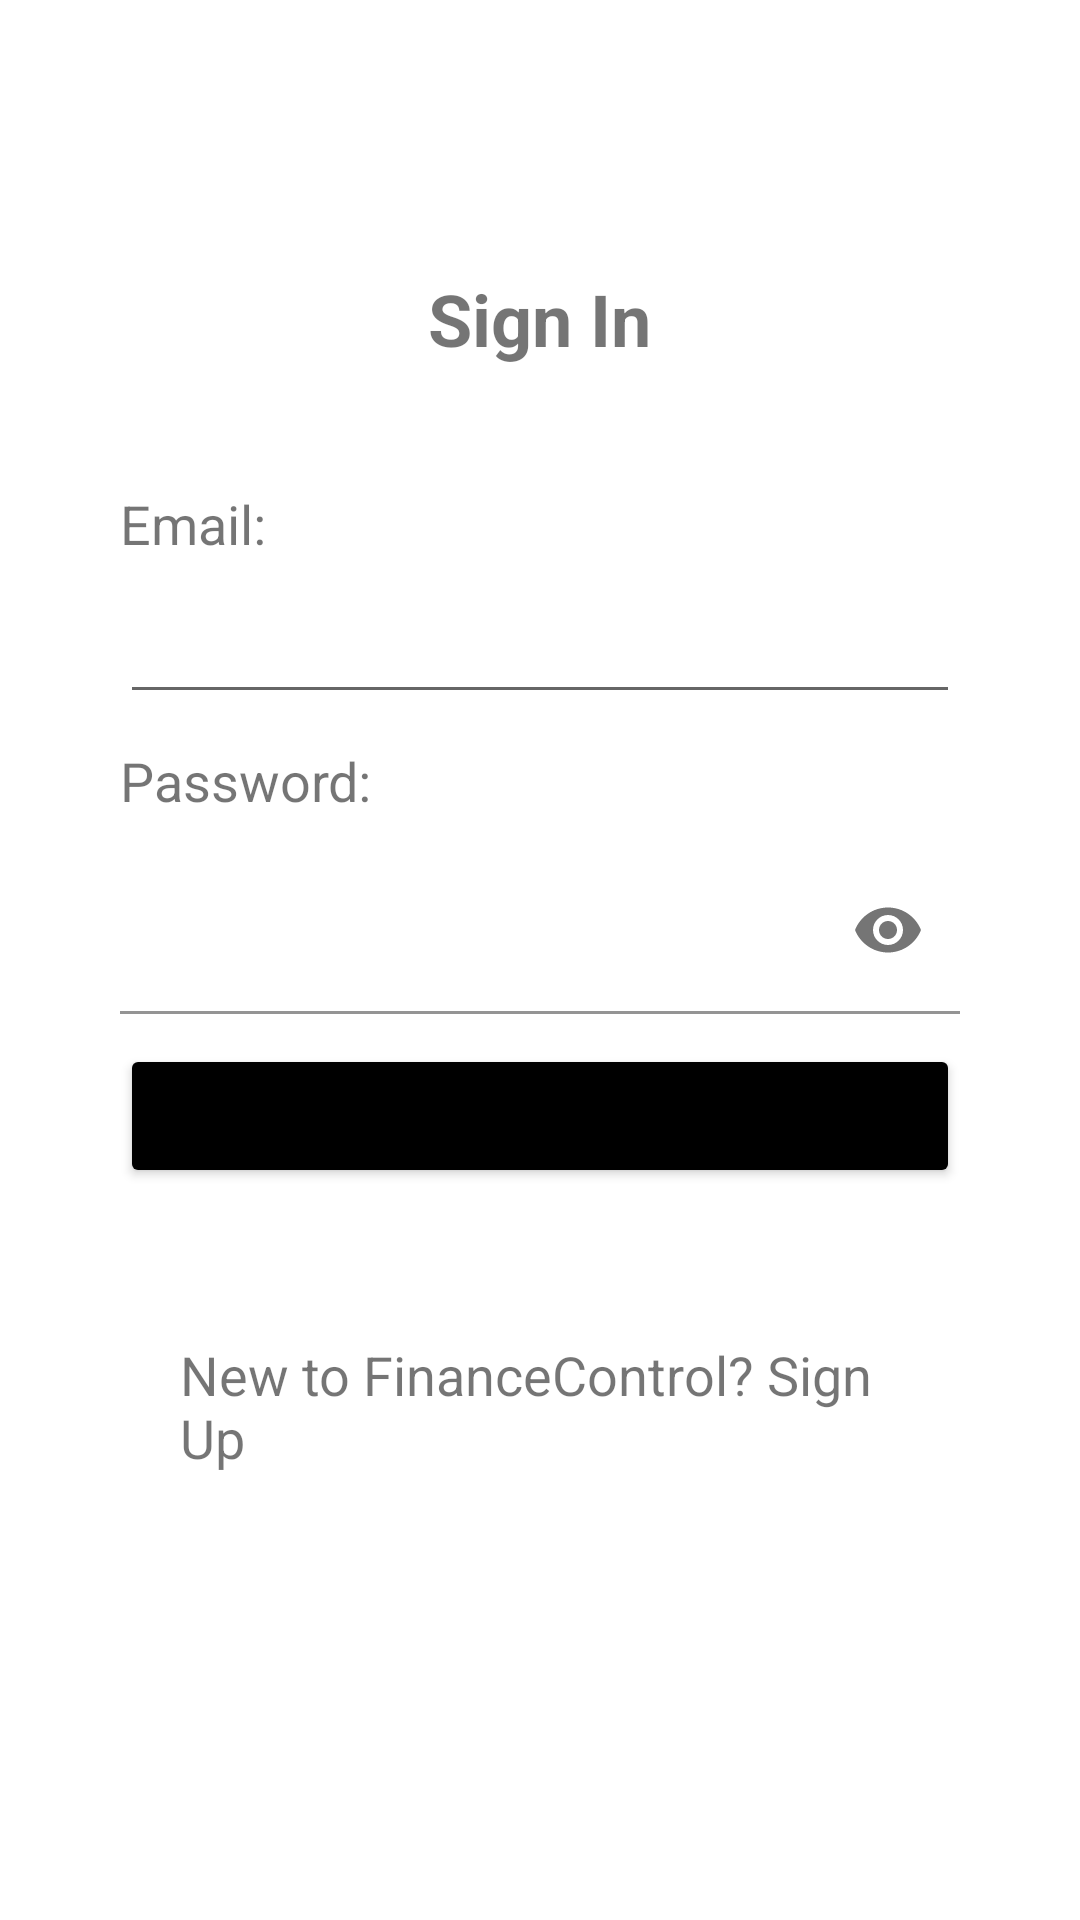

Reconstruct the res/layout file that produces this screen, plus the resources it refers to.
<!-- AndroidManifest.xml: application theme Theme.FinanceControl -->
<!-- res/layout/fragment_login.xml -->
<?xml version="1.0" encoding="utf-8"?>
<LinearLayout xmlns:android="http://schemas.android.com/apk/res/android"
    xmlns:app="http://schemas.android.com/apk/res-auto"
    xmlns:tools="http://schemas.android.com/tools"
    android:layout_width="match_parent"
    android:layout_height="match_parent"
    android:orientation="vertical"
    tools:context=".presentation.auth.login.LoginFragment">

    <ScrollView
        android:layout_width="match_parent"
        android:layout_height="wrap_content">

        <LinearLayout
            android:layout_width="match_parent"
            android:layout_height="wrap_content"
            android:orientation="vertical">

            <ImageView
                android:id="@+id/imageView3"
                android:layout_width="50dp"
                android:layout_height="50dp"
                android:layout_gravity="center"
                android:layout_marginTop="20dp"
                android:src="@drawable/googleg_standard_color_18" />

            <TextView
                android:layout_width="wrap_content"
                android:layout_height="wrap_content"
                android:layout_gravity="center"
                android:layout_marginTop="20dp"
                android:text="Sign In"
                android:textSize="24dp"
                android:textStyle="bold" />

            <LinearLayout
                android:layout_width="match_parent"
                android:layout_height="wrap_content"
                android:layout_gravity="center"
                android:layout_marginStart="20dp"
                android:layout_marginTop="20dp"
                android:layout_marginEnd="20dp"
                android:orientation="vertical"
                android:padding="20dp">

                <TextView
                    android:layout_width="wrap_content"
                    android:layout_height="wrap_content"
                    android:layout_marginBottom="10dp"
                    android:text="Email:"
                    android:textSize="18dp" />

                <EditText
                    android:id="@+id/etEmail"
                    android:layout_width="match_parent"
                    android:layout_height="wrap_content"
                    android:layout_marginBottom="10dp" />

                <TextView
                    android:layout_width="wrap_content"
                    android:layout_height="wrap_content"
                    android:layout_marginBottom="10dp"
                    android:text="Password:"
                    android:textSize="18dp" />


                <com.google.android.material.textfield.TextInputLayout
                    android:id="@+id/etPasswordLayout"
                    android:layout_width="match_parent"
                    android:layout_height="wrap_content"
                    android:layout_marginBottom="10dp"
                    app:endIconMode="password_toggle">

                    <com.google.android.material.textfield.TextInputEditText
                        android:id="@+id/etPassword"
                        android:layout_width="match_parent"
                        android:layout_height="wrap_content"
                        android:backgroundTint="@color/white"
                        android:inputType="textPassword"/>
                </com.google.android.material.textfield.TextInputLayout>

                <Button
                    android:id="@+id/btnSignIn"
                    android:layout_width="match_parent"
                    android:layout_height="wrap_content"
                    android:backgroundTint="@color/black"
                    android:text="Sign in" />

            </LinearLayout>

            <LinearLayout
                android:layout_width="match_parent"
                android:layout_height="wrap_content"
                android:layout_gravity="center"
                android:layout_marginStart="40dp"
                android:layout_marginTop="10dp"
                android:layout_marginEnd="40dp"
                android:orientation="vertical"
                android:padding="20dp">

                <TextView
                    android:id="@+id/tvSignUp"
                    android:layout_width="wrap_content"
                    android:layout_height="wrap_content"
                    android:layout_gravity="center_horizontal"
                    android:layout_marginBottom="10dp"
                    android:text="New to FinanceControl? Sign Up"
                    android:textSize="18dp" />
            </LinearLayout>


        </LinearLayout>
    </ScrollView>
</LinearLayout>
<!-- resources referenced by this layout -->
<resources>
  <color name="black">#FF000000</color>
  <color name="white">#FFFFFFFF</color>
  <style name="Theme.FinanceControl" parent="Theme.MaterialComponents.DayNight.DarkActionBar">
          
          <item name="colorPrimary">@color/purple_500</item>
          <item name="colorPrimaryVariant">@color/purple_700</item>
          <item name="colorOnPrimary">@color/white</item>
          
          <item name="colorSecondary">@color/teal_200</item>
          <item name="colorSecondaryVariant">@color/teal_700</item>
          <item name="colorOnSecondary">@color/black</item>
          
          <item name="android:statusBarColor" tools:targetApi="l">?attr/colorPrimaryVariant</item>
          
      </style>
  <color name="purple_500">#FF6200EE</color>
  <color name="purple_700">#FF3700B3</color>
  <color name="teal_200">#FF03DAC5</color>
  <color name="teal_700">#FF018786</color>
</resources>
